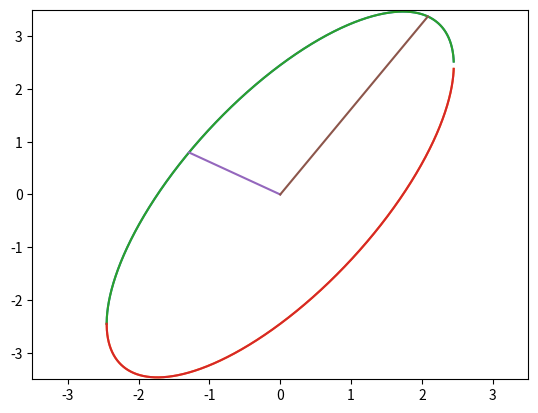

Write Python code to recreate this figure.
#!/usr/bin/env python
# coding: utf-8

# # Introduction to mathematical statistics 
# 
# Welcome to the lecture 5 in 02403
# 
# During the lectures we will present both slides and notebooks. 
# 
# 

# In[ ]:


import numpy as np
import matplotlib.pyplot as plt
import scipy.stats as stats


# ## Example: Probability region

# In[ ]:


Sigma = np.array([[1,1],[1,2]])
print(stats.chi2.ppf(0.95,2))
print("Sigma = ",Sigma)
print("Sigma^-1= ",np.linalg.inv(Sigma))


# Probability region

# In[ ]:


y =  np.arange(-np.sqrt(6),np.sqrt(6),0.001)
plt.plot(y,y+np.sqrt(6-y**2))
plt.plot(y,y-np.sqrt(6-y**2))


# Add eigen vectors

# In[ ]:


Lambda, V = np.linalg.eig(Sigma)

print(V)
plt.plot(y,y+np.sqrt(6-y**2),scalex=[-3,3])
plt.plot(y,y-np.sqrt(6-y**2))
plt.plot([0,V[0,0]*np.sqrt(Lambda[0]*6)],[0,V[1,0]*np.sqrt(Lambda[0]*6)])
plt.plot([0,-V[0,1]*np.sqrt(Lambda[1]*6)],[0,-V[1,1]*np.sqrt(Lambda[1]*6)])
plt.axis([-3.5,3.5,-3.5,3.5])



# ## Example: projecton mat

# In[ ]:


A = np.array([[1/2,-1/2],[-1/2,1/2]])
I = np.array([[1,0],[0,1]])
print(I-A)
print(A)

print(A@A)


# ## Items on a scale

# In[ ]:


X1 = np.array([[1,0],[0,1],[1,1]])
print(np.linalg.inv(X1.T@X1)@X1.T)

X2 = np.array([[1,0],[1,1],[2,1]])
print(np.linalg.inv(X2.T@X2)@X2.T)

X3 = np.array([[1,1],[1,-1],[2,0]])
print(np.linalg.inv(X3.T@X3)@X3.T)


# Items on a scale orthogonal?

# In[ ]:


print(X1.T@X1)
print(X2.T@X2)
print(X3.T@X3)


# ## Items on a scale

# In[ ]:


H1 = X1 @ np.linalg.inv(X1.T@X1)@X1.T
H2 = X2 @ np.linalg.inv(X2.T@X2)@X2.T
H3 = X3 @ np.linalg.inv(X3.T@X3)@X3.T

print(np.max(np.abs(H1-H2)))
print(np.max(np.abs(H1-H3)))
H1

